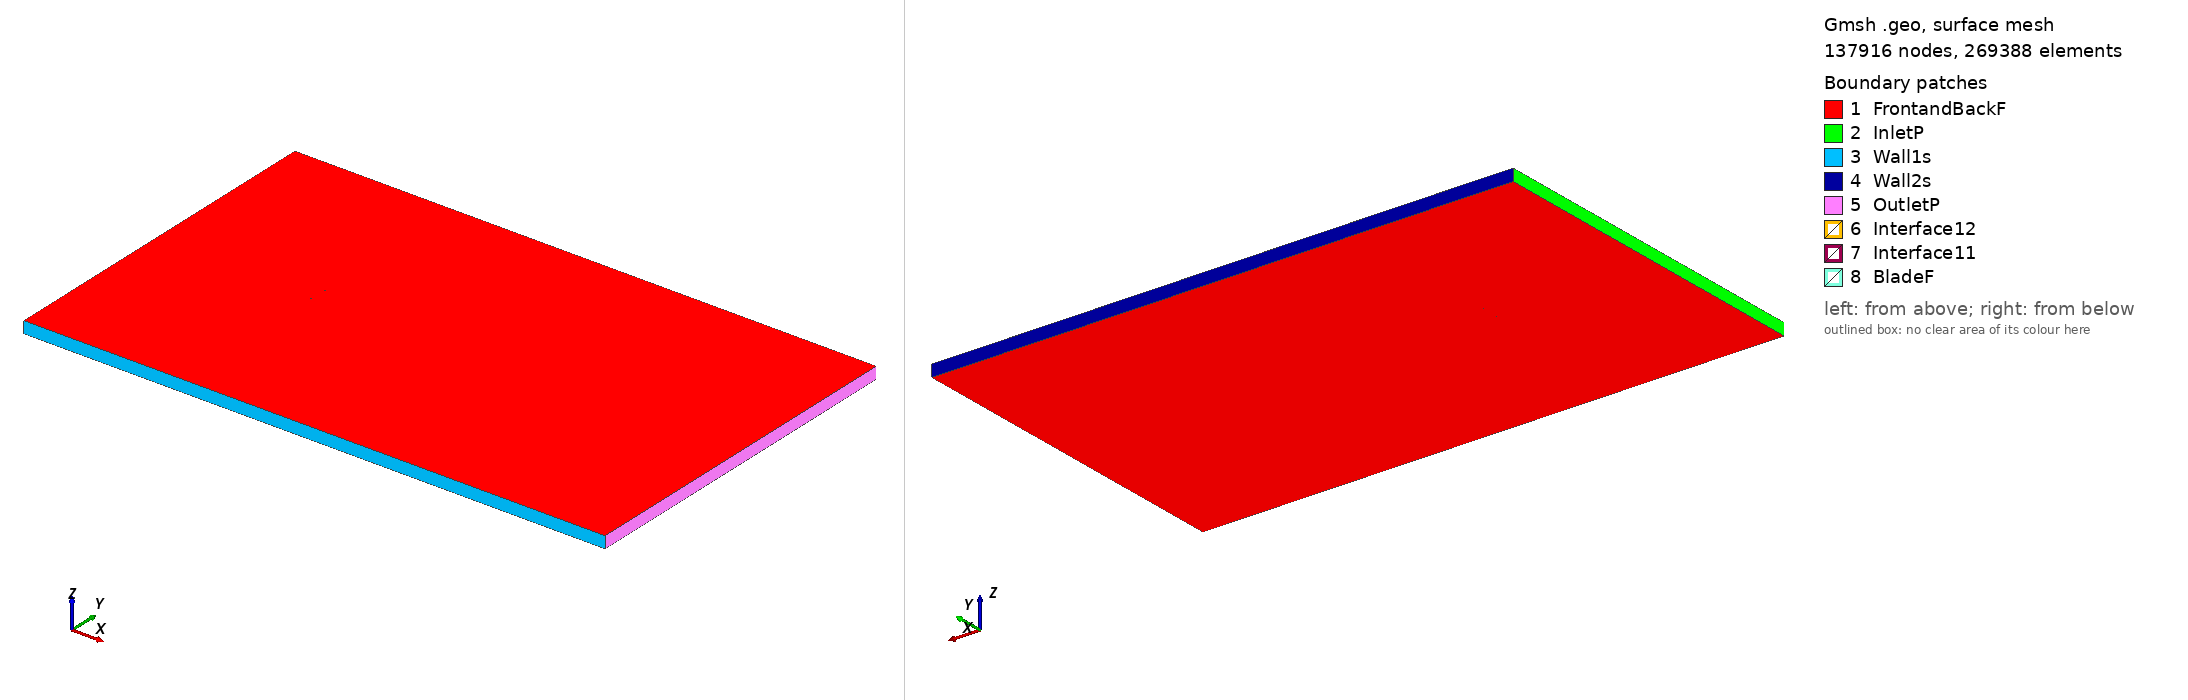

Gmsh geometry script, surface-meshed: 137916 nodes, 269388 surface elements. Boundary patches (legend numbers): 1 FrontandBackF, 2 InletP, 3 Wall1s, 4 Wall2s, 5 OutletP, 6 Interface12, 7 Interface11, 8 BladeF. Left view from above one corner, right view from below the opposite corner. Legend entries are the model's physical surfaces. The drawing asked Gmsh for element sizes between 1% and 20% of the model's largest extent; the script's own settings can give other sizes.

=== fx60100sm_tsr_-2.5986_aoa_-2.7408.geo (drawn) ===
SetFactory("OpenCASCADE");

Point(1) = {0.074771, 0.744116, 0, 1.0};
Point(2) = {0.073715, 0.744246, 0, 1.0};
Point(3) = {0.066494, 0.745263, 0, 1.0};
Point(4) = {0.058265, 0.746331, 0, 1.0};
Point(5) = {0.049172, 0.747374, 0, 1.0};
Point(6) = {0.039371, 0.748315, 0, 1.0};
Point(7) = {0.029035, 0.749091, 0, 1.0};
Point(8) = {0.018339, 0.749655, 0, 1.0};
Point(9) = {0.007472, 0.749966, 0, 1.0};
Point(10) = {-0.003383, 0.750000, 0, 1.0};
Point(11) = {-0.014039, 0.749731, 0, 1.0};
Point(12) = {-0.019234, 0.749476, 0, 1.0};
Point(13) = {-0.024310, 0.749138, 0, 1.0};
Point(14) = {-0.029245, 0.748717, 0, 1.0};
Point(15) = {-0.034021, 0.748214, 0, 1.0};
Point(16) = {-0.038615, 0.747633, 0, 1.0};
Point(17) = {-0.043005, 0.746979, 0, 1.0};
Point(18) = {-0.047177, 0.746254, 0, 1.0};
Point(19) = {-0.051110, 0.745467, 0, 1.0};
Point(20) = {-0.054790, 0.744624, 0, 1.0};
Point(21) = {-0.058200, 0.743734, 0, 1.0};
Point(22) = {-0.061324, 0.742807, 0, 1.0};
Point(23) = {-0.064152, 0.741851, 0, 1.0};
Point(24) = {-0.066671, 0.740865, 0, 1.0};
Point(25) = {-0.068867, 0.739850, 0, 1.0};
Point(26) = {-0.070734, 0.738796, 0, 1.0};
Point(27) = {-0.072261, 0.737715, 0, 1.0};
Point(28) = {-0.073445, 0.736634, 0, 1.0};
Point(29) = {-0.074282, 0.735610, 0, 1.0};
Point(30) = {-0.074772, 0.734698, 0, 1.0};
Point(31) = {-0.074914, 0.733948, 0, 1.0};
Point(32) = {-0.074708, 0.733363, 0, 1.0};
Point(33) = {-0.074153, 0.732912, 0, 1.0};
Point(34) = {-0.073249, 0.732543, 0, 1.0};
Point(35) = {-0.071997, 0.732203, 0, 1.0};
Point(36) = {-0.070403, 0.731874, 0, 1.0};
Point(37) = {-0.068470, 0.731556, 0, 1.0};
Point(38) = {-0.066211, 0.731270, 0, 1.0};
Point(39) = {-0.063634, 0.731037, 0, 1.0};
Point(40) = {-0.060752, 0.730873, 0, 1.0};
Point(41) = {-0.057580, 0.730775, 0, 1.0};
Point(42) = {-0.054126, 0.730747, 0, 1.0};
Point(43) = {-0.050408, 0.730787, 0, 1.0};
Point(44) = {-0.046442, 0.730901, 0, 1.0};
Point(45) = {-0.042245, 0.731088, 0, 1.0};
Point(46) = {-0.037836, 0.731358, 0, 1.0};
Point(47) = {-0.033231, 0.731713, 0, 1.0};
Point(48) = {-0.028453, 0.732156, 0, 1.0};
Point(49) = {-0.023522, 0.732686, 0, 1.0};
Point(50) = {-0.018459, 0.733298, 0, 1.0};
Point(51) = {-0.013284, 0.733973, 0, 1.0};
Point(52) = {-0.002687, 0.735458, 0, 1.0};
Point(53) = {0.008092, 0.737014, 0, 1.0};
Point(54) = {0.018872, 0.738521, 0, 1.0};
Point(55) = {0.029476, 0.739877, 0, 1.0};
Point(56) = {0.039722, 0.740998, 0, 1.0};
Point(57) = {0.049437, 0.741835, 0, 1.0};
Point(58) = {0.058455, 0.742370, 0, 1.0};
Point(59) = {0.066620, 0.742618, 0, 1.0};
Point(60) = {0.073793, 0.742627, 0, 1.0};
Point(61) = {0.074843, 0.742611, 0, 1.0};
Point(62) = {-0.074771, -0.744116, 0, 1.0};
Point(63) = {-0.073715, -0.744246, 0, 1.0};
Point(64) = {-0.066494, -0.745263, 0, 1.0};
Point(65) = {-0.058265, -0.746331, 0, 1.0};
Point(66) = {-0.049172, -0.747374, 0, 1.0};
Point(67) = {-0.039371, -0.748315, 0, 1.0};
Point(68) = {-0.029035, -0.749091, 0, 1.0};
Point(69) = {-0.018339, -0.749655, 0, 1.0};
Point(70) = {-0.007472, -0.749966, 0, 1.0};
Point(71) = {0.003383, -0.750000, 0, 1.0};
Point(72) = {0.014039, -0.749731, 0, 1.0};
Point(73) = {0.019234, -0.749476, 0, 1.0};
Point(74) = {0.024310, -0.749138, 0, 1.0};
Point(75) = {0.029245, -0.748717, 0, 1.0};
Point(76) = {0.034021, -0.748214, 0, 1.0};
Point(77) = {0.038615, -0.747633, 0, 1.0};
Point(78) = {0.043005, -0.746979, 0, 1.0};
Point(79) = {0.047177, -0.746254, 0, 1.0};
Point(80) = {0.051110, -0.745467, 0, 1.0};
Point(81) = {0.054790, -0.744624, 0, 1.0};
Point(82) = {0.058200, -0.743734, 0, 1.0};
Point(83) = {0.061324, -0.742807, 0, 1.0};
Point(84) = {0.064152, -0.741851, 0, 1.0};
Point(85) = {0.066671, -0.740865, 0, 1.0};
Point(86) = {0.068867, -0.739850, 0, 1.0};
Point(87) = {0.070734, -0.738796, 0, 1.0};
Point(88) = {0.072261, -0.737715, 0, 1.0};
Point(89) = {0.073445, -0.736634, 0, 1.0};
Point(90) = {0.074282, -0.735610, 0, 1.0};
Point(91) = {0.074772, -0.734698, 0, 1.0};
Point(92) = {0.074914, -0.733948, 0, 1.0};
Point(93) = {0.074708, -0.733363, 0, 1.0};
Point(94) = {0.074153, -0.732912, 0, 1.0};
Point(95) = {0.073249, -0.732543, 0, 1.0};
Point(96) = {0.071997, -0.732203, 0, 1.0};
Point(97) = {0.070403, -0.731874, 0, 1.0};
Point(98) = {0.068470, -0.731556, 0, 1.0};
Point(99) = {0.066211, -0.731270, 0, 1.0};
Point(100) = {0.063634, -0.731037, 0, 1.0};
Point(101) = {0.060752, -0.730873, 0, 1.0};
Point(102) = {0.057580, -0.730775, 0, 1.0};
Point(103) = {0.054126, -0.730747, 0, 1.0};
Point(104) = {0.050408, -0.730787, 0, 1.0};
Point(105) = {0.046442, -0.730901, 0, 1.0};
Point(106) = {0.042245, -0.731088, 0, 1.0};
Point(107) = {0.037836, -0.731358, 0, 1.0};
Point(108) = {0.033231, -0.731713, 0, 1.0};
Point(109) = {0.028453, -0.732156, 0, 1.0};
Point(110) = {0.023522, -0.732686, 0, 1.0};
Point(111) = {0.018459, -0.733298, 0, 1.0};
Point(112) = {0.013284, -0.733973, 0, 1.0};
Point(113) = {0.002687, -0.735458, 0, 1.0};
Point(114) = {-0.008092, -0.737014, 0, 1.0};
Point(115) = {-0.018872, -0.738521, 0, 1.0};
Point(116) = {-0.029476, -0.739877, 0, 1.0};
Point(117) = {-0.039722, -0.740998, 0, 1.0};
Point(118) = {-0.049437, -0.741835, 0, 1.0};
Point(119) = {-0.058455, -0.742370, 0, 1.0};
Point(120) = {-0.066620, -0.742618, 0, 1.0};
Point(121) = {-0.073793, -0.742627, 0, 1.0};
Point(122) = {-0.074843, -0.742611, 0, 1.0};

// Lines: first blade (splines 1-4)
Spline(1) = {1:15};
Spline(2) = {15:47};
Spline(3) = {47:61};
Spline(4) = {61,1};

// Lines: second blade (splines 5-8)
Spline(5) = {62:76};
Spline(6) = {76:108};
Spline(7) = {108:122};
Spline(8) = {122,62};

// Outer domain (points 20001-4 and lines)
Point(123) = {-13.50000000, -15.00000000, 0, 1.0};
Point(124) = {-13.50000000, 15.00000000, 0, 1.0};
Point(125) = {36.00000000, 15.00000000, 0, 1.0};
Point(126) = {36.00000000, -15.00000000, 0, 1.0};
Line(11) = {123, 124};
Line(12) = {124, 125};
Line(13) = {125, 126};
Line(14) = {123, 126};

// Interface (between moving and stationary domain) (circles)
Circle(9) = {0, 0, 0, 0.80000000, 0, 2*Pi};
Circle(10) = {0, 0, 0, 0.80000000, 0, 2*Pi};

// Loops collect Lines/Splines/etc (blade1, blade2, domain, first circle)
Line Loop(1) = {1:4};
Line Loop(2) = {5:8};
Line Loop(3) = {11,12,13,-14};
Line Loop(4) = {9};

// BooleanDifference cuts out the circle/interface from the domain
Plane Surface(1) = {3};
Plane Surface(2) = {4};
BooleanDifference{ Surface{1}; Delete;}{ Surface{2}; Delete;}

// This one cuts out the blades from the inner circle/interface
Line Loop(6) = {10};
Plane Surface(5) = {6};
Plane Surface(6) = {1};
Plane Surface(7) = {2};
BooleanDifference{ Surface{5}; Delete;}{ Surface{6,7}; Delete;}

// extrude to 3rd dimension
Extrude {0, 0, 1} {Surface{1}; Surface{5}; Layers{1}; Recombine;}

// Physical Surfaces are the named boundaries (patches)
Physical Surface("Interface11") = {12};
Physical Surface("Interface12") = {10};

// sides of domain
Physical Surface("InletP") = {6};
Physical Surface("OutletP") = {9};

// top and bottom of domain
Physical Surface("Wall1s") = {7};
Physical Surface("Wall2s") = {8};

// Check FrontandBackF by ensuring there is nothing in the 3rd dimension
Physical Surface("FrontandBackF") = {1,11,5,21};
Physical Surface("BladeF") = {13:20};
Physical Volume("Turbine") = {2};
Physical Volume("Farfield") = {1};

// settings for airfoil boundary layer
Field[1] = BoundaryLayer;
Field[1].EdgesList = {1:8};
Field[1].hwall_n = 1e-3;
Field[1].thickness = 1.5e-2;
Field[1].ratio = 1.05;
Field[1].Quads = 1;
BoundaryLayer Field = 1;

// control points for mesh (blade and interface)
// floor((arc length / 1.5mm)/ 6) -> Transfinite Line
Transfinite Line {1,2,3,5,6,7} = 33 Using Progression 1;
Transfinite Line {4,8} = 2 Using Progression 1;
Transfinite Line {9, 15} = 800 Using Progression 1;

// For more information on gmsh syntax, visit http://gmsh.info/doc/texinfo/gmsh.html
